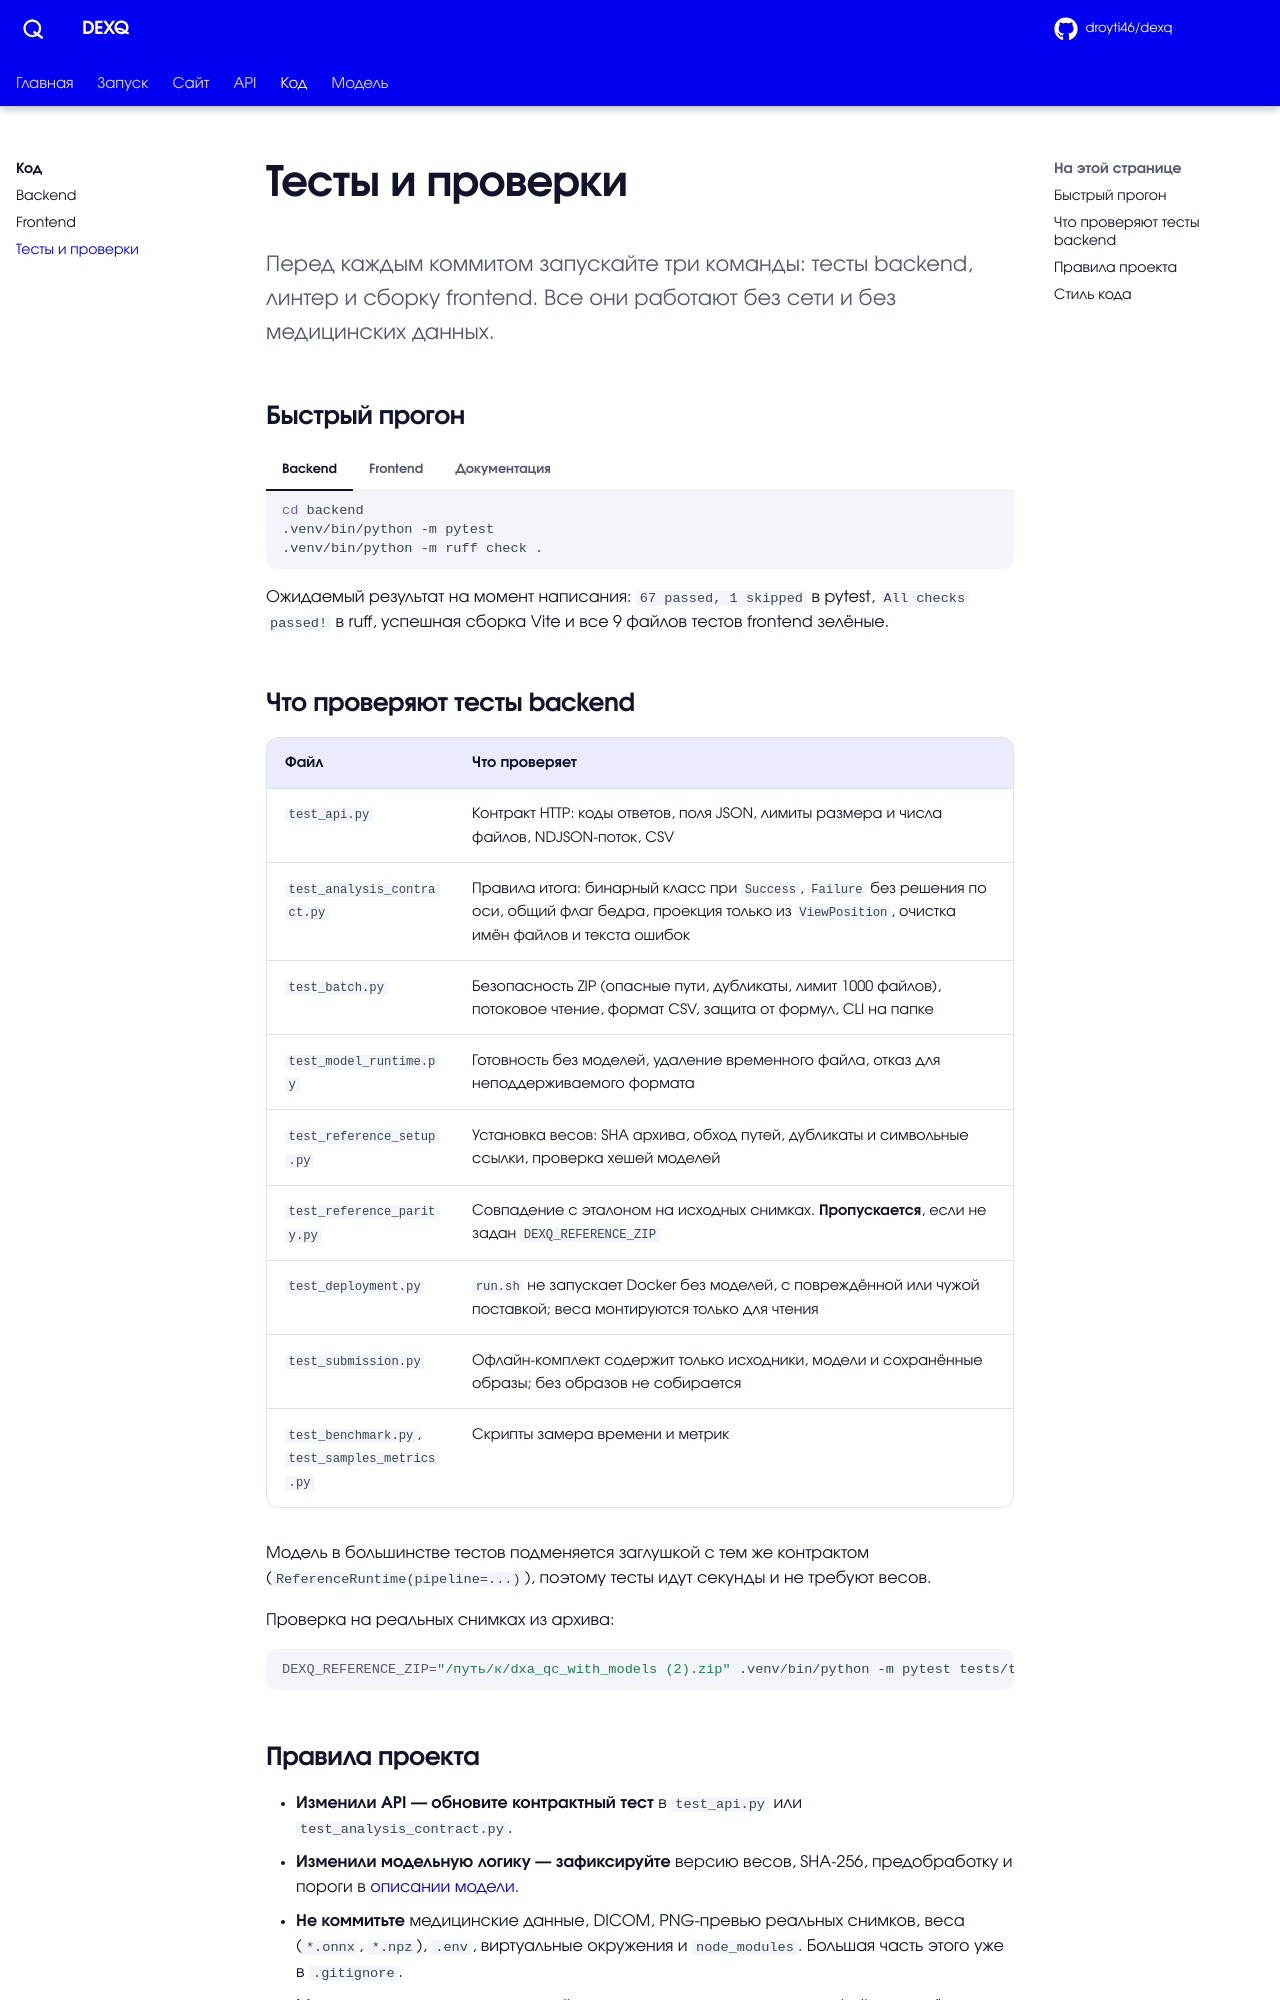

repository: droyti46/dexq · page: code/testing/index.html · generator: mkdocs

# Тесты и проверки

<p class="lead">Перед каждым коммитом запускайте три команды: тесты backend, линтер и сборку frontend. Все они работают без сети и без медицинских данных.</p>

## Быстрый прогон

=== "Backend"

    ```bash
    cd backend
    .venv/bin/python -m pytest
    .venv/bin/python -m ruff check .
    ```

=== "Frontend"

    ```bash
    cd frontend
    npm run build
    node --experimental-strip-types --test src/*.test.ts
    ```

=== "Документация"

    ```bash
    pip install -r docs/requirements.txt
    mkdocs serve
    ```

    Сайт документации откроется на <http://127.0.0.1:8000> — если там уже работает сервер DEXQ, добавьте `-a 127.0.0.1:8001`.

Ожидаемый результат на момент написания: `67 passed, 1 skipped` в pytest, `All checks passed!` в ruff, успешная сборка Vite и все 9 файлов тестов frontend зелёные.

## Что проверяют тесты backend

| Файл | Что проверяет |
| --- | --- |
| `test_api.py` | Контракт HTTP: коды ответов, поля JSON, лимиты размера и числа файлов, NDJSON-поток, CSV |
| `test_analysis_contract.py` | Правила итога: бинарный класс при `Success`, `Failure` без решения по оси, общий флаг бедра, проекция только из `ViewPosition`, очистка имён файлов и текста ошибок |
| `test_batch.py` | Безопасность ZIP (опасные пути, дубликаты, лимит 1000 файлов), потоковое чтение, формат CSV, защита от формул, CLI на папке |
| `test_model_runtime.py` | Готовность без моделей, удаление временного файла, отказ для неподдерживаемого формата |
| `test_reference_setup.py` | Установка весов: SHA архива, обход путей, дубликаты и символьные ссылки, проверка хешей моделей |
| `test_reference_parity.py` | Совпадение с эталоном на исходных снимках. **Пропускается**, если не задан `DEXQ_REFERENCE_ZIP` |
| `test_deployment.py` | `run.sh` не запускает Docker без моделей, с повреждённой или чужой поставкой; веса монтируются только для чтения |
| `test_submission.py` | Офлайн-комплект содержит только исходники, модели и сохранённые образы; без образов не собирается |
| `test_benchmark.py`, `test_samples_metrics.py` | Скрипты замера времени и метрик |

Модель в большинстве тестов подменяется заглушкой с тем же контрактом (`ReferenceRuntime(pipeline=...)`), поэтому тесты идут секунды и не требуют весов.

Проверка на реальных снимках из архива:

```bash
DEXQ_REFERENCE_ZIP="/путь/к/dxa_qc_with_models (2).zip" .venv/bin/python -m pytest tests/test_reference_parity.py
```
